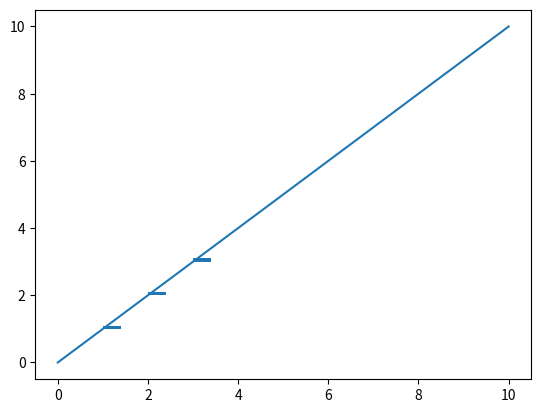
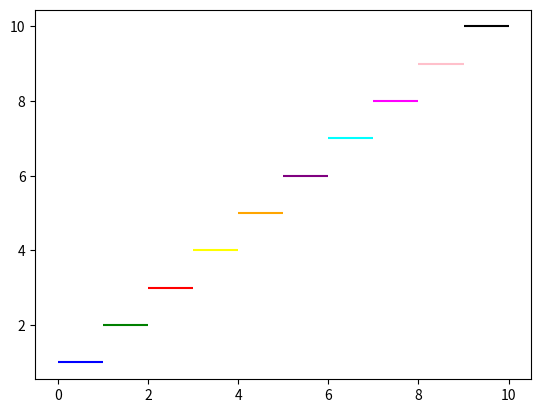

Recreate these plots in Python, in order.
import matplotlib.pyplot as plt
from matplotlib.patches import Rectangle

#define Matplotlib figure and axis
fig, ax = plt.subplots()

#create simple line plot
ax.plot([0, 10],[0, 10])

#add rectangle to plot
ax.add_patch(Rectangle((1, 1), 0.4, 0.1))
ax.add_patch(Rectangle((2, 2), 0.4, 0.1))
ax.add_patch(Rectangle((3, 3), 0.4, 0.1))

#display plot
plt.show()


y = range(1, 11)
xmin = range(10)
xmax = range(1, 11)
colors=['blue', 'green', 'red', 'yellow', 'orange', 'purple', 
        'cyan', 'magenta', 'pink', 'black']

fig, ax2 = plt.subplots(1, 1)
ax2.hlines(y, xmin, xmax, colors=colors)
plt.show()